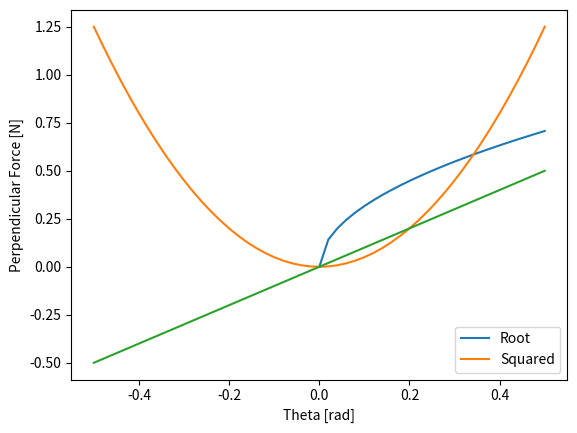

Generate this figure with matplotlib:
import numpy as np
from matplotlib import pyplot as plt

g = 9.81 #m/s^2
mass = 1 #kg

theta = np.linspace(-0.5, 0.5, num=51)

F = g*mass*np.sin(theta)
test  = np.sin(theta)
#plt.plot(theta, test)
squareRoot = np.sqrt(theta)
squared = theta**2

plt.plot(theta, squareRoot, label='Root')
plt.plot(theta, 5*squared, label='Squared')
plt.plot(theta, theta)
plt.legend()
plt.xlabel('Theta [rad]')
plt.ylabel('Perpendicular Force [N]')
plt.show()
